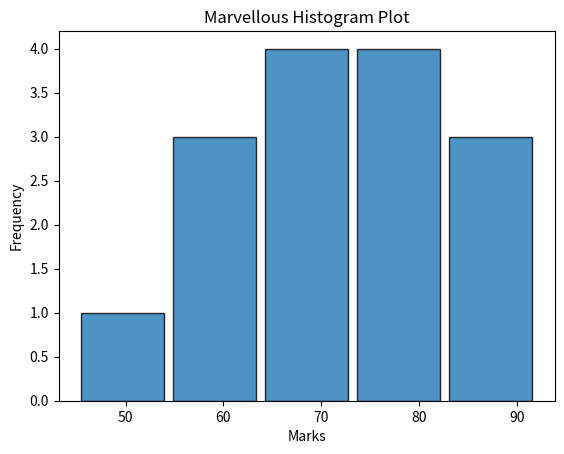

Write the Python code that produced this figure.
import matplotlib.pyplot as plt

def main():

    marks = [45,55,60,62,65,67,70,72,75,78,80,82,85,90,92]

    plt.hist(
        marks,              # Continous data
        bins=5,             # number of groups
        edgecolor="#000",   # Border Color
        alpha=0.8,          # Transperency
        rwidth=0.9          # Relative width of bars
    )

    plt.title("Marvellous Histogram Plot")
    plt.xlabel("Marks")
    plt.ylabel("Frequency")
    plt.show()

if __name__ == "__main__":
    main()
